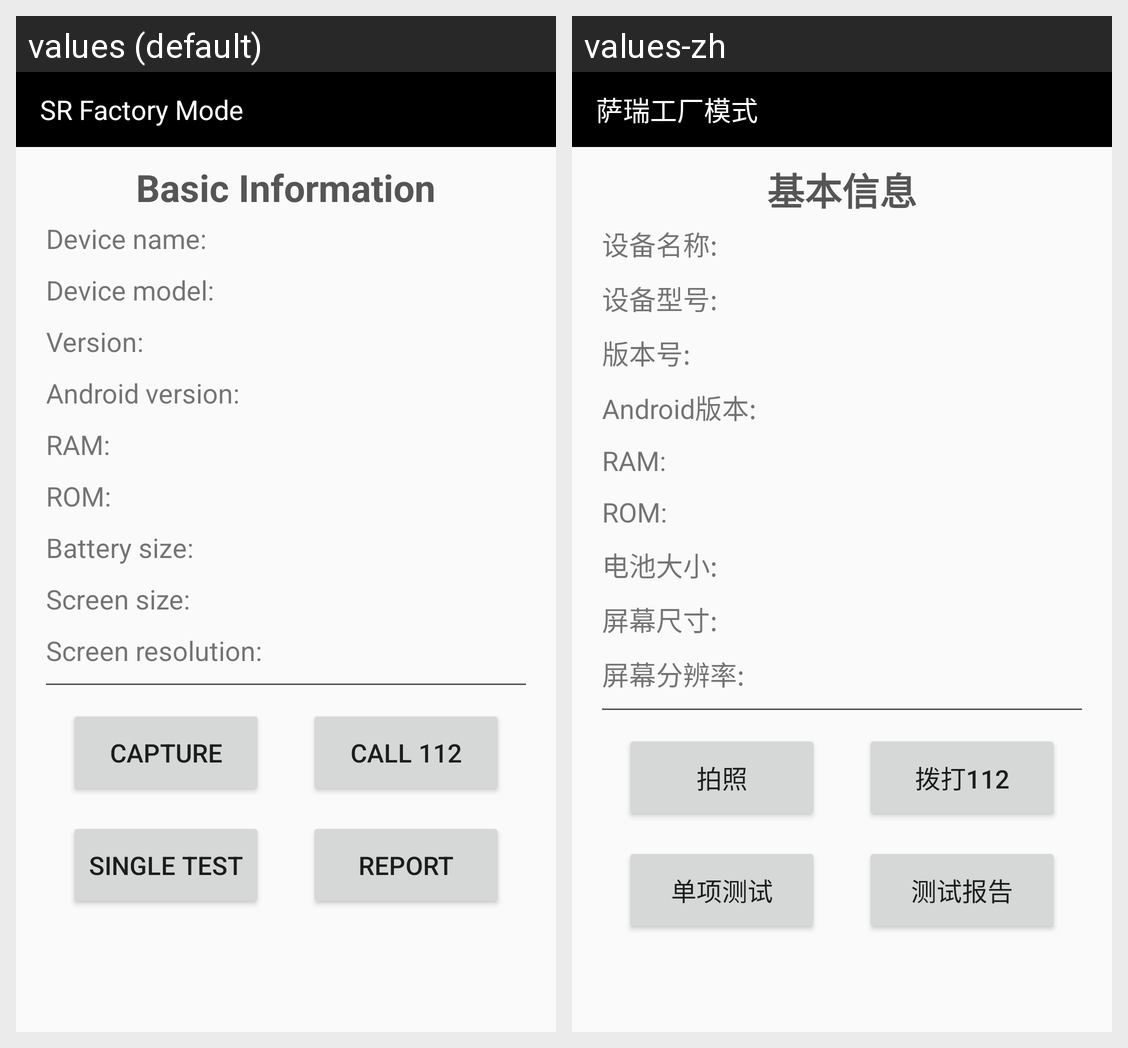

Locale-by-locale string values for the Android screen shown in this grid:
Android screen res/layout/activity_main.xml rendered under 2 locales, left to right: values (default), values-zh. Device: Nexus 5 (rendered at 1080×1920; each locale shown at half size, 540×960, under a caption strip naming it); theme Theme.SRFactoryMode.
Strings drawn on this screen, with the default value and each locale's value (text and hints the layout hard-codes, and strings that could not be matched under every locale, appear in the picture but are not listed):

app_name
  values: SR Factory Mode
  values-zh: 萨瑞工厂模式

basic_info
  values: Basic Information
  values-zh: 基本信息

device_name
  values: Device name:
  values-zh: 设备名称:

device_model
  values: Device model:
  values-zh: 设备型号:

device_version
  values: Version:
  values-zh: 版本号:

android_version
  values: Android version:
  values-zh: Android版本:

ram
  values: RAM:
  values-zh: RAM:

rom
  values: ROM:
  values-zh: ROM:

battery_size
  values: Battery size:
  values-zh: 电池大小:

screen_size
  values: Screen size:
  values-zh: 屏幕尺寸:

screen_resolution
  values: Screen resolution:
  values-zh: 屏幕分辨率:

capture
  values: CAPTURE
  values-zh: 拍照

call_112
  values: CALL 112
  values-zh: 拨打112

single_test
  values: Single Test
  values-zh: 单项测试

report
  values: Report
  values-zh: 测试报告
